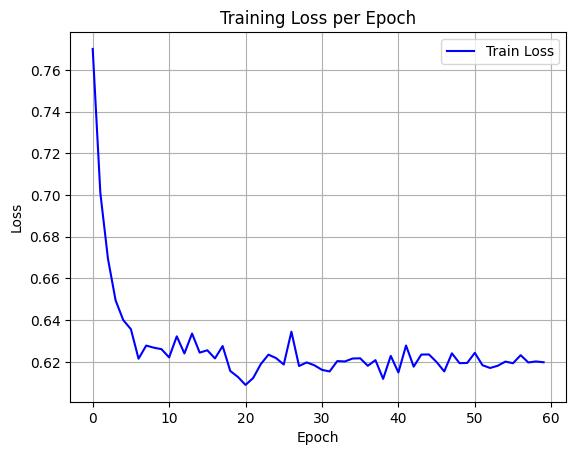

Values plotted in this chart, from the file beside it:
epoch, train_loss
0, 0.77
1, 0.701
2, 0.6694
3, 0.6495
4, 0.64
5, 0.6357
6, 0.6215
7, 0.6278
8, 0.6268
9, 0.6261
10, 0.6222
11, 0.6323
12, 0.6241
13, 0.6336
14, 0.6245
15, 0.6256
16, 0.6217
17, 0.6276
18, 0.6157
19, 0.6128
20, 0.609
21, 0.6123
22, 0.619
23, 0.6235
24, 0.6218
25, 0.6187
26, 0.6345
27, 0.618
28, 0.6198
29, 0.6184
30, 0.6162
31, 0.6154
32, 0.6204
33, 0.6202
34, 0.6216
35, 0.6217
36, 0.6181
37, 0.6209
38, 0.6119
39, 0.6229
40, 0.6149
41, 0.6279
42, 0.6177
43, 0.6235
44, 0.6236
45, 0.6199
46, 0.6154
47, 0.6241
48, 0.6194
49, 0.6195
50, 0.6244
51, 0.6184
52, 0.6171
53, 0.6182
54, 0.6201
55, 0.6194
56, 0.6232
57, 0.6197
58, 0.6202
59, 0.6198
